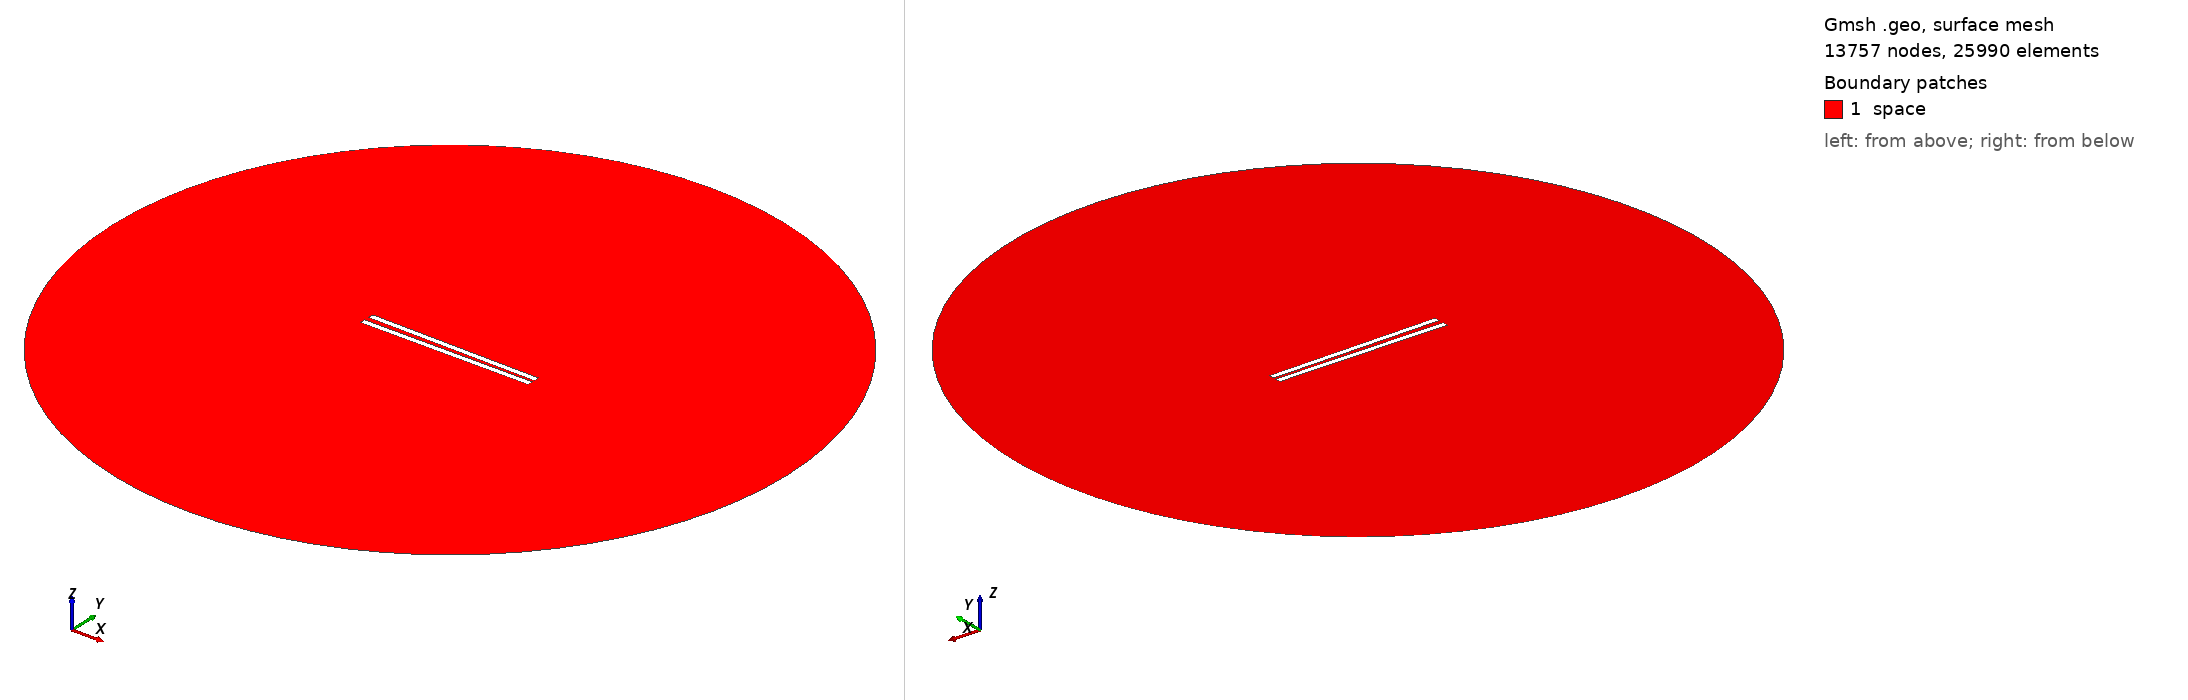

Gmsh geometry script, surface-meshed: 13757 nodes, 25990 surface elements. Boundary patches (legend numbers): 1 space. Left view from above one corner, right view from below the opposite corner. Legend entries are the model's physical surfaces. The drawing asked Gmsh for element sizes between 1% and 20% of the model's largest extent; the script's own settings can give other sizes.

=== 469.geo (drawn) ===
// Set the geometry kernel
SetFactory("OpenCASCADE");

//---------------------------------------
// Rectangles
//---------------------------------------

// Rectangle 1 (top)
Point(1) = {-49.67777777777778, 1.0833333333333333, 0, 1.0};
Point(2) = {49.67777777777778, 1.0833333333333333, 0, 1.0};
Point(3) = {49.67777777777778, 4.438888888888888, 0, 1.0};
Point(4) = {-49.67777777777778, 4.438888888888888, 0, 1.0};

Line(1) = {1, 2};
Line(2) = {2, 3};
Line(3) = {3, 4};
Line(4) = {4, 1};

Line Loop(1) = {1, 2, 3, 4};
Plane Surface(1) = {1};

Rotate { {0, 0, 1}, {0,  1.0833333333333333,  0}, -0.014 } {
  Surface{1};
}

// Rectangle 2 (bottom)
Point(5) = {-49.67777777777778, -1.0833333333333333, 0, 1.0};
Point(6) = {49.67777777777778, -1.0833333333333333, 0, 1.0};
Point(7) = {49.67777777777778, -4.438888888888888, 0, 1.0};
Point(8) = {-49.67777777777778, -4.438888888888888, 0, 1.0};

Line(5) = {5, 6};
Line(6) = {6, 7};
Line(7) = {7, 8};
Line(8) = {8, 5};

Line Loop(2) = {5, 6, 7, 8};
Plane Surface(2) = {2}; 


//---------------------------------------
// Circle
//---------------------------------------

// Define points
Point(9) = {0, 0, 0};        // Center
Point(10) = {200, 0, 0};     // Start point
Point(11) = {0, 200, 0};     // 90 degrees
Point(12) = {-200, 0, 0};    // 180 degrees
Point(13) = {0, -200, 0};    // 270 degrees

// Define circle arcs (each needs start, center, end)
Circle(9) = {10, 9, 11};
Circle(10) = {11, 9, 12};
Circle(11) = {12, 9, 13};
Circle(12) = {13, 9, 10};

// Define curve loop and surface if needed
Curve Loop(3) = {9, 10, 11, 12};
Surface(3) = {3};

// Subtract Rectangles from Circle
BooleanDifference{ Surface{3}; Delete; }{ Surface{1}; Surface{2}; Delete; }

//---------------------------------------
// Transfinite Lines and Surface
//---------------------------------------
r = 7;
Transfinite Line {1, 3} = 50*r Using Progression 1;
Transfinite Line {2, 4} = 2*r Using Progression 1;
Transfinite Line {5, 7} = 50*r Using Progression 1;
Transfinite Line {6, 8} = 2*r Using Progression 1;
Transfinite Line {9, 10, 11, 12} = 20 Using Progression 1;

//---------------------------------------
// Define Physical Groups
//---------------------------------------                

//--- Physical Curves
// Physical groups for boundaries
Physical Line("force_segment", 10) = {1};
Physical Line("upper_plate", 11) = {2, 3, 4};
Physical Line("lower_plate", 12) = {5, 6, 7, 8};
Physical Line("boundary", 20) = {9, 10, 11, 12};

//--- Physical Surfaces
Physical Surface("space", 30) = {3};

//---------------------------------------
// 6. Generate the Mesh
//---------------------------------------
Mesh 2;  // 2D mesh generation
